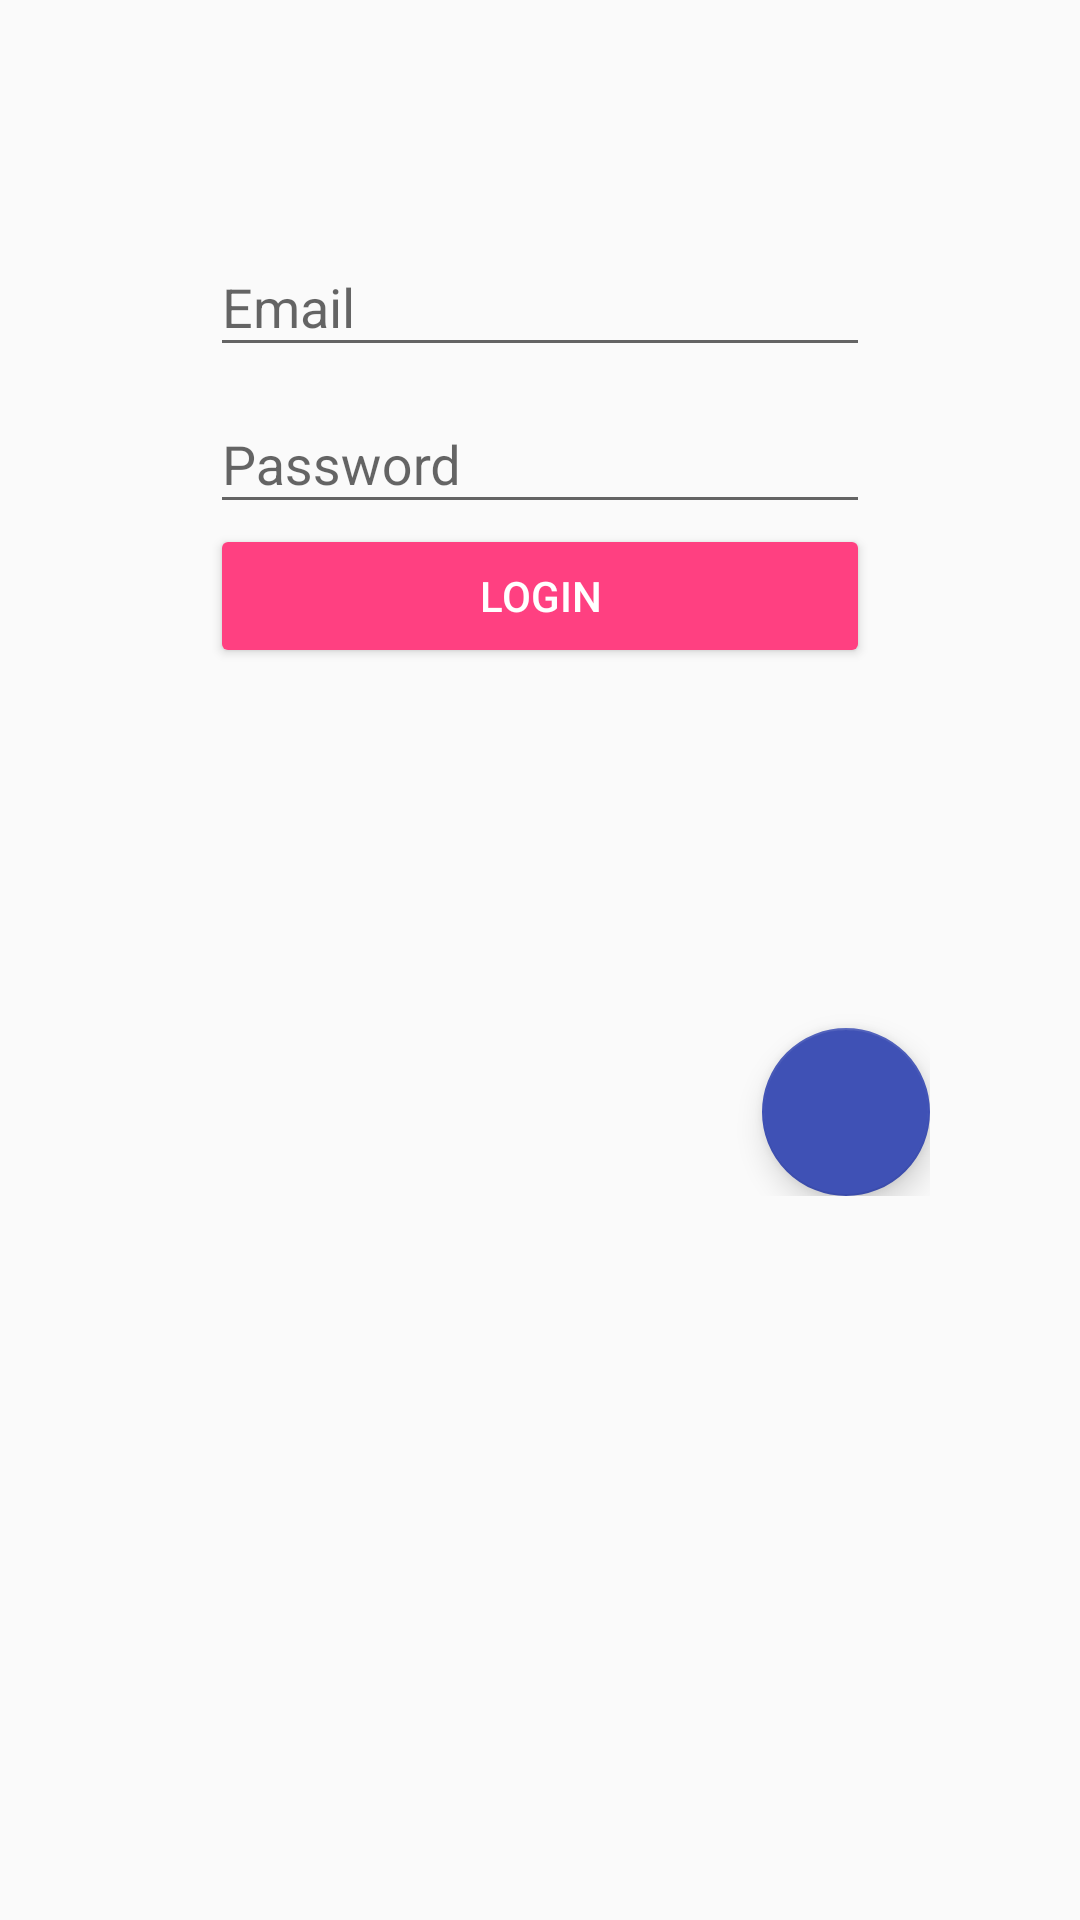

Reconstruct the res/layout file that produces this screen, plus the resources it refers to.
<!-- AndroidManifest.xml: application theme AppTheme -->
<!-- res/layout/activity_login.xml -->
<?xml version="1.0" encoding="utf-8"?>
<LinearLayout xmlns:android="http://schemas.android.com/apk/res/android"
    xmlns:app="http://schemas.android.com/apk/res-auto"
    xmlns:tools="http://schemas.android.com/tools"
    android:layout_width="match_parent"
    android:layout_height="match_parent"
    tools:context=".MainActivity">

    <ScrollView
        android:layout_width="match_parent"
        android:layout_height="match_parent">

        <LinearLayout
            android:layout_width="match_parent"
            android:layout_height="match_parent"
            android:gravity="bottom"
            android:orientation="vertical"
            android:padding="50dp">

                <LinearLayout
                    android:layout_width="match_parent"
                    android:layout_height="wrap_content"
                    android:orientation="vertical"
                    android:padding="20dp">

                    <android.support.design.widget.TextInputLayout
                        android:layout_width="match_parent"
                        android:layout_height="match_parent">

                        <android.support.design.widget.TextInputEditText
                            android:id="@+id/login_email"
                            android:layout_width="match_parent"
                            android:layout_height="wrap_content"
                            android:hint="Email"
                            android:inputType="textEmailAddress" />
                    </android.support.design.widget.TextInputLayout>

                    <android.support.design.widget.TextInputLayout
                        android:layout_width="match_parent"
                        android:layout_height="match_parent">

                        <android.support.design.widget.TextInputEditText
                            android:id="@+id/login_password"
                            android:layout_width="match_parent"
                            android:layout_height="wrap_content"
                            android:hint="Password"
                            android:inputType="textPassword" />

                    </android.support.design.widget.TextInputLayout>

                    <Button
                        android:id="@+id/login_button"
                        style="@style/Widget.AppCompat.Button.Colored"
                        android:layout_width="match_parent"
                        android:layout_height="wrap_content"
                        android:drawableLeft="@drawable/login"
                        android:text="Login" />
                </LinearLayout>


            <android.support.design.widget.FloatingActionButton
                android:id="@+id/sign_up_button"
                android:layout_width="212dp"
                android:layout_height="0dp"
                android:layout_gravity="end|bottom"
                android:layout_marginTop="100dp"
                android:layout_weight="1"
                android:clickable="true"
                app:fabSize="normal"
                app:srcCompat="@drawable/person_join"
                android:focusable="true"
                app:backgroundTint="@color/colorPrimary"/>

        </LinearLayout>

    </ScrollView>

</LinearLayout>
<!-- resources referenced by this layout -->
<resources>
  <color name="colorPrimary">#3F51B5</color>
  <style name="AppTheme" parent="Base.Theme.AppCompat.Light.DarkActionBar">
          
          <item name="colorPrimary">@color/colorPrimary</item>
          <item name="colorPrimaryDark">@color/colorPrimaryDark</item>
          <item name="colorAccent">@color/colorAccent</item>
      </style>
  <color name="colorPrimaryDark">#303F9F</color>
  <color name="colorAccent">#FF4081</color>
</resources>
